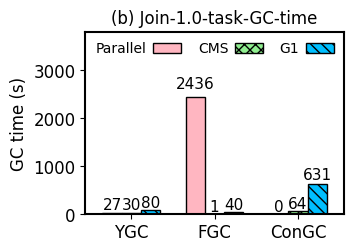

This figure's Python source:
import numpy as np
import matplotlib.pyplot as plt
import matplotlib as mpl

mpl.rcParams['axes.linewidth'] = 1.5 #set the value globally

#plt.rc('font', family='Helvetica')
# font = {'family' : 'Helvetica',
#         'weight' : 'normal',
#         'color'  : 'black',
#         'size'   : '12'}


plt.rc('font', family='Helvetica', size=12)

N = 3
ind = np.arange(N)  # the x locations for the groups

width = 0.23       # the width of the bars

plt.rc('pdf', fonttype=42)
fig = plt.figure(figsize=(3.4, 2.4))
ax = fig.add_subplot(111)
plt.subplots_adjust(left=0.20, bottom=0.11, right=0.96, top=0.87,
                    wspace=0.03, hspace=0.04)

#plt.tight_layout()

xvals = [27, 2436, 0]
yvals = [30, 1, 64]
zvals = [80, 40, 631]

rects1 = ax.bar(ind, xvals, width, color='lightpink', edgecolor='black')#, hatch="///")
rects2 = ax.bar(ind+width, yvals, width, color='lightgreen', edgecolor='black', hatch='xxx')
rects3 = ax.bar(ind+width*2, zvals, width, color='deepskyblue', edgecolor='black', hatch='\\\\\\')

ax.set_ylabel('GC time (s)', color='black')
ax.set_xticks(ind+width)
ax.set_xticklabels( ('YGC', 'FGC', 'ConGC'), color='black' )
# ax.legend( (rects1[0], rects2[0], rects3[0]), ('Parallel', 'CMS', 'G1'),
#            frameon=False, loc = "upper right", labelspacing=0.2, markerfirst=False, fontsize=10 )

ax.legend( (rects1[0], rects2[0], rects3[0]), ('Parallel', 'CMS', 'G1'),
           frameon=False, loc = "upper right", labelspacing=0.2, markerfirst=False, #prop=legend_properties,
           fontsize=10, ncol=3, borderaxespad=0.3, columnspacing=1.2, handletextpad=0.5)#, handlelength=0.8)

ax.set_ylim(0, 3800)  # The ceil
#plt.xlim(-0.3, 2.76)  # The ceil
ax.set_xlim(-0.32, 2.78)  # The ceil

#plt.title("(a) GroupBy-task-execution-time", fontsize=12)
plt.title("(b) Join-1.0-task-GC-time", fontsize=12)


def autolabel(rects):
    for rect in rects:
        h = rect.get_height()
        ax.text(rect.get_x()+rect.get_width()/2., 1.05*h, '%d'%int(h),
                ha='center', va='bottom', fontsize=11)

autolabel(rects1)
autolabel(rects2)
autolabel(rects3)


plt.show()